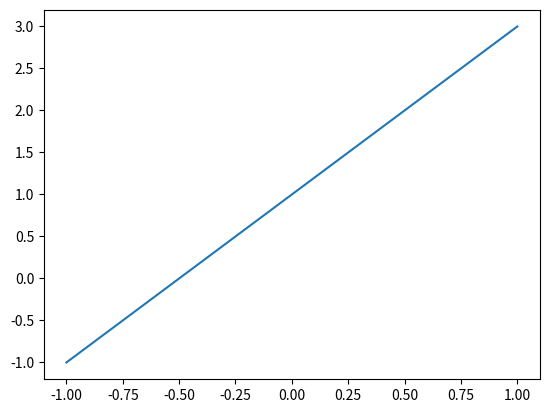
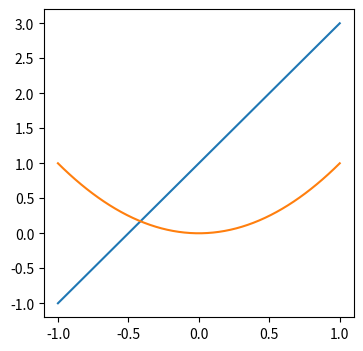

The matplotlib source for these figures, in order:
import matplotlib.pyplot as plt
import numpy as np

# 绘制普通图像
x = np.linspace(-1, 1, 50)
y = 2 * x + 1
plt.plot(x, y)
plt.show()

# x = np.linspace(-1, 1, 50)
y1 = 2 * x + 1
# figure 1
plt.figure(num = 5, figsize = (4, 4))
plt.plot(x, y1)
plt.show()

# 绘制普通图像
y = x**2
plt.plot(x, y)
plt.show()